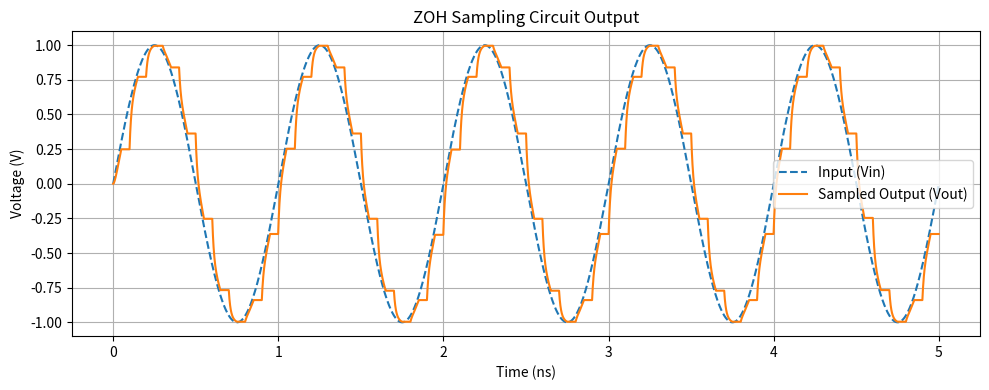

Write the Python code that produced this figure.
import numpy as np
import matplotlib.pyplot as plt


f_in = 1e9            
f_s = 10e9            
tau = 10e-12          
T_s = 1 / f_s         
duration = 5e-9       
dt = 1e-12            
t = np.arange(0, duration, dt)


vin = np.sin(2 * np.pi * f_in * t)


vout = np.zeros_like(t)
vprev = 0
for i in range(1, len(t)):
    time_in_period = (t[i] % T_s)
    if time_in_period < T_s / 2:
        
        dv = (vin[i] - vprev) * dt / tau
        vprev += dv
    
    vout[i] = vprev


plt.figure(figsize=(10, 4))
plt.plot(t * 1e9, vin, label='Input (Vin)', linestyle='--')
plt.plot(t * 1e9, vout, label='Sampled Output (Vout)')
plt.xlabel('Time (ns)')
plt.ylabel('Voltage (V)')
plt.title('ZOH Sampling Circuit Output')
plt.legend()
plt.grid(True)
plt.tight_layout()
plt.show()
